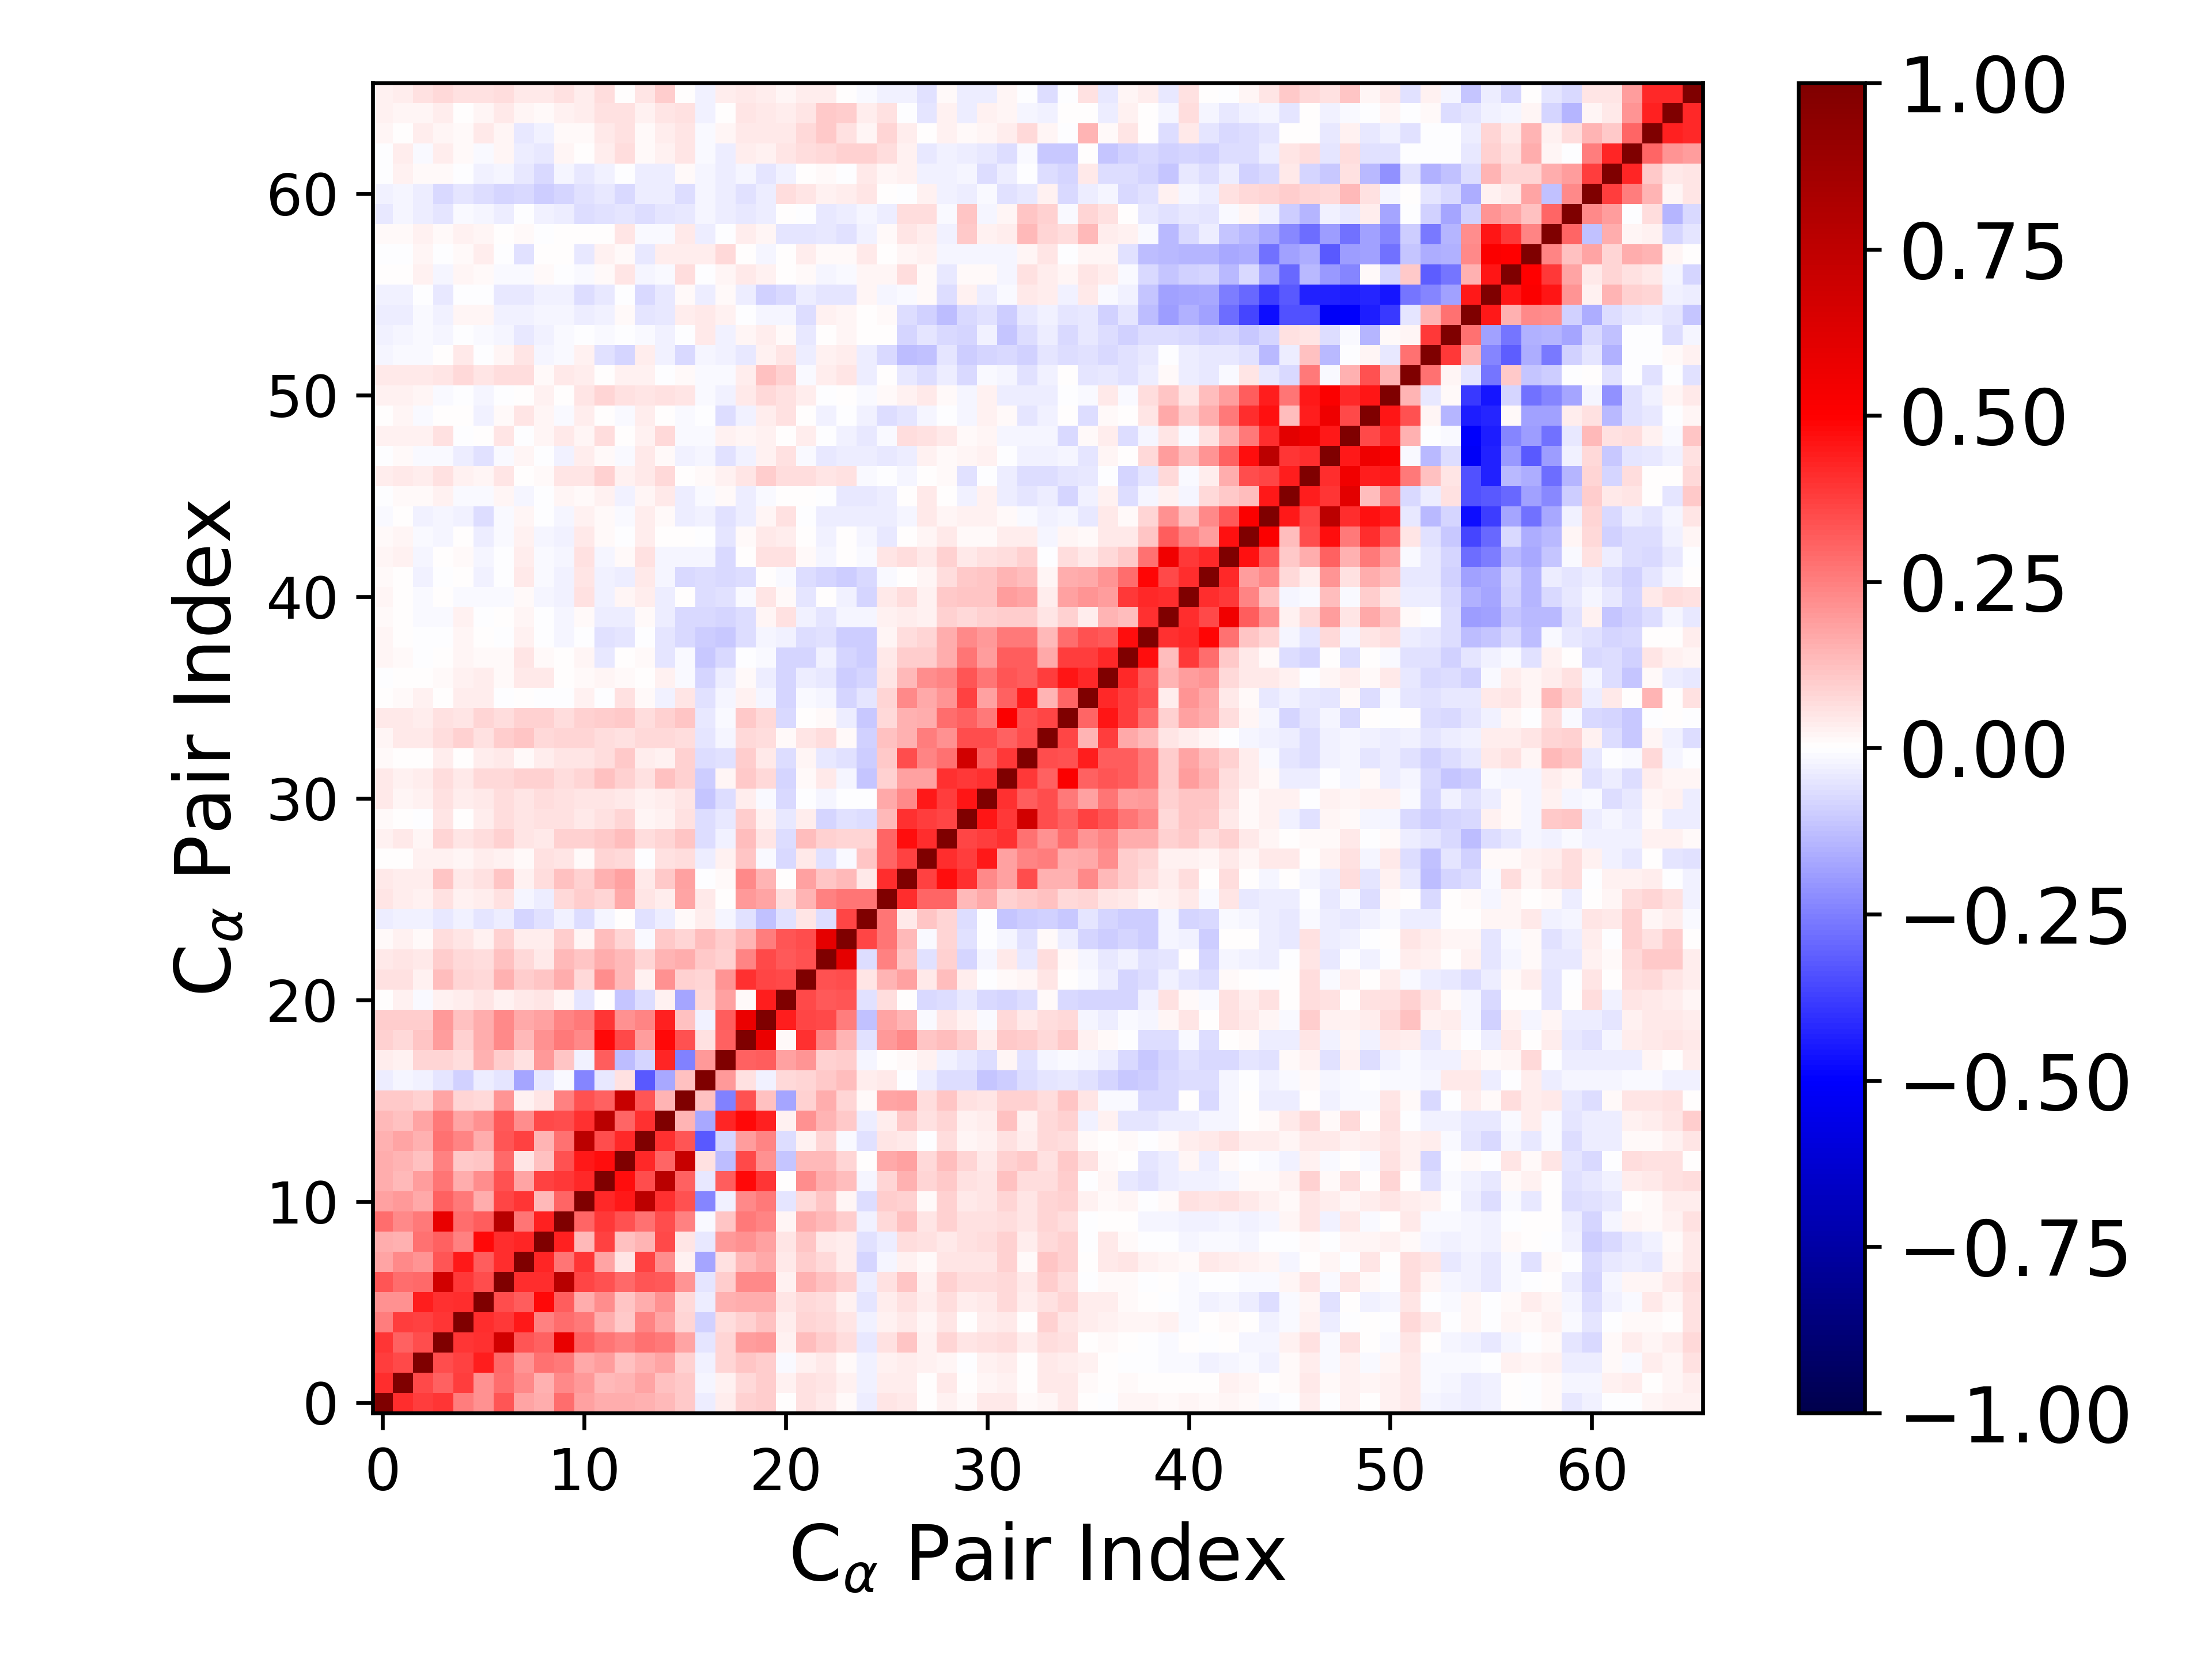

The data file committed next to this chart (first rows):
1.000000000000000000e+00, 4.078371667225266783e-01, 3.797262004687774195e-01, 3.946568652001201660e-01, 2.549170541046782423e-01, 2.145730099640470456e-01, 3.322016420200320508e-01, 1.718950228155875781e-01, 1.584542537279866325e-01, 2.822045301192748212e-01, 1.803718452643316983e-01, 1.630953773828009712e-01, 1.609368960670607696e-01, 1.545894150832783365e-01, 1.379623494172387554e-01, 1.088988079632038086e-01, -3.152200163566493823e-02, 3.484372491690990864e-02, 8.995843690767024725e-02, 9.777916041802110769e-02, 4.170112716422195130e-03, 5.699567673890130332e-02, 4.425924537344576304e-02, 1.160853437220493896e-02
4.078371667225266783e-01, 1.000000000000000000e+00, 3.525491861132807880e-01, 3.083046919404516251e-01, 3.776880523860314254e-01, 2.142126174875894629e-01, 2.865468937203365374e-01, 2.321149274482952607e-01, 1.494826323266143508e-01, 2.312527227595805590e-01, 2.003609568313604039e-01, 1.390640717624111455e-01, 1.447463982514018421e-01, 1.765438258993997089e-01, 1.217124358518432009e-01, 1.018683634331096904e-01, -1.580751649310885645e-02, 2.964033246666600285e-02, 7.440203310247986423e-02, 9.387859103231165070e-02, 2.682438330774921872e-02, 5.958996889377637940e-02, 5.413256030920615691e-02, 2.829697934196484868e-02
3.797262004687774195e-01, 3.525491861132807880e-01, 1.000000000000000000e+00, 3.442994176952425822e-01, 3.748770617920227921e-01, 4.405889495589973004e-01, 2.964255649428816919e-01, 2.078870337744604668e-01, 2.740624497373004842e-01, 2.654003819777842610e-01, 1.689537248179671380e-01, 1.880102622756879560e-01, 1.211323328589063164e-01, 1.556393993255625330e-01, 1.745678529130689771e-01, 8.931163128521373007e-02, -3.079467233568751461e-02, 8.406207909234021669e-02, 1.093848962621883220e-01, 9.378549401910861449e-02, -1.519674186875361911e-02, 3.049434203074973329e-02, 4.550919364939661621e-02, 1.375380640955379923e-02
3.946568652001201660e-01, 3.083046919404516251e-01, 3.442994176952425822e-01, 1.000000000000000000e+00, 3.923290665902224861e-01, 4.038886540742088194e-01, 6.720934912252105597e-01, 3.318826178827009032e-01, 3.084568957554319479e-01, 5.813118054712786975e-01, 3.098495787069590612e-01, 2.734212870862937628e-01, 2.431872965043234414e-01, 2.805537312595882682e-01, 2.622056467717132078e-01, 1.739256857806746048e-01, -5.291262629816192303e-02, 8.375180357261118036e-02, 1.927172486124593132e-01, 2.010090999802017220e-01, 2.347597461967787860e-02, 1.285531359408702556e-01, 9.852956618217134643e-02, 6.492694402071114146e-02
2.549170541046782423e-01, 3.776880523860314254e-01, 3.748770617920227921e-01, 3.923290665902224861e-01, 1.000000000000000000e+00, 4.091665460813388999e-01, 3.861441208812773640e-01, 4.507124935208295935e-01, 2.484779567519879995e-01, 2.861430530704686670e-01, 2.633068859092024816e-01, 1.624337285554262877e-01, 1.069604692897126313e-01, 2.377535225506037242e-01, 1.796117884063975489e-01, 8.162836907338259784e-02, -8.838792140405801745e-02, 6.313026111221513303e-02, 9.041152345138118995e-02, 1.235869615574965025e-01, 3.635192173560472528e-02, 7.832626302833446685e-02, 7.456704749526928133e-02, 4.865168370054962638e-02
2.145730099640470456e-01, 2.142126174875894629e-01, 4.405889495589973004e-01, 4.038886540742088194e-01, 4.091665460813388999e-01, 1.000000000000000000e+00, 3.453082093966968191e-01, 3.197886962138432598e-01, 4.776549847341994837e-01, 3.183256206325824067e-01, 1.615596517596538662e-01, 2.203045235195918716e-01, 1.161407970554023256e-01, 1.586137003105761722e-01, 2.148887412212421577e-01, 7.455834588656778950e-02, -3.654047834967068947e-02, 1.507770850458112766e-01, 1.621766899171785126e-01, 1.568756600758633157e-01, 5.125219087589755890e-02, 7.576289425827326118e-02, 6.765997621657461603e-02, 2.721634029177732311e-02
3.322016420200320508e-01, 2.865468937203365374e-01, 2.964255649428816919e-01, 6.720934912252105597e-01, 3.861441208812773640e-01, 3.453082093966968191e-01, 1.000000000000000000e+00, 4.066373474573842794e-01, 4.105816009189000582e-01, 7.743922957091001757e-01, 3.649854715468449085e-01, 3.423496581127709049e-01, 2.932114927224956924e-01, 3.310988432668307557e-01, 3.268826510088727044e-01, 2.100542503414133400e-01, -5.434308505219620500e-02, 9.749540136216035269e-02, 2.290592146643963545e-01, 2.312304009162341190e-01, 2.385495027703959242e-02, 1.524067383321243419e-01, 1.222696351514153262e-01, 8.668646891523051901e-02
1.718950228155875781e-01, 2.321149274482952607e-01, 2.078870337744604668e-01, 3.318826178827009032e-01, 4.507124935208295935e-01, 3.197886962138432598e-01, 4.066373474573842794e-01, 1.000000000000000000e+00, 4.268528961727884874e-01, 2.673334540550976191e-01, 3.947099869930057459e-01, 1.767373288663010300e-01, 5.458405651972417227e-02, 3.741992067494133711e-01, 2.251154515096586983e-01, 2.759386071620427427e-02, -1.754664922322421716e-01, 6.178460774442518649e-02, 1.346614730929205639e-01, 1.687516457884976340e-01, 4.006191538329495483e-02, 1.009333869116319227e-01, 7.626963616156244574e-02, 3.488408855049703050e-02
1.584542537279866325e-01, 1.494826323266143508e-01, 2.740624497373004842e-01, 3.084568957554319479e-01, 2.484779567519879995e-01, 4.776549847341994837e-01, 4.105816009189000582e-01, 4.268528961727884874e-01, 1.000000000000000000e+00, 4.366391683569350590e-01, 1.402904787073175619e-01, 3.696145362891439801e-01, 1.212729510355449319e-01, 1.435219380351454022e-01, 3.531360750154300954e-01, 5.071919665529024679e-02, -4.426337112675079316e-02, 1.963555898379863718e-01, 2.173851029492170905e-01, 1.858982848957185796e-01, 5.045794027975403218e-02, 1.138318614047210686e-01, 4.057056420496590182e-02, 3.364678000013700959e-02
2.822045301192748212e-01, 2.312527227595805590e-01, 2.654003819777842610e-01, 5.813118054712786975e-01, 2.861430530704686670e-01, 3.183256206325824067e-01, 7.743922957091001757e-01, 2.673334540550976191e-01, 4.366391683569350590e-01, 1.000000000000000000e+00, 3.020580187499883884e-01, 3.904290983097144507e-01, 3.433324224737379082e-01, 2.762872107688871259e-01, 3.467027420877309973e-01, 2.450771198870109469e-01, -1.334377373053169738e-02, 1.145416366242916623e-01, 2.616833259904692288e-01, 2.407087730786221513e-01, 1.894123514426947555e-02, 1.609306910245885125e-01, 1.369624088236285342e-01, 9.637380876213481884e-02
1.803718452643316983e-01, 2.003609568313604039e-01, 1.689537248179671380e-01, 3.098495787069590612e-01, 2.633068859092024816e-01, 1.615596517596538662e-01, 3.649854715468449085e-01, 3.947099869930057459e-01, 1.402904787073175619e-01, 3.020580187499883884e-01, 1.000000000000000000e+00, 4.188194478362048390e-01, 4.503445396457087524e-01, 7.593836724460578669e-01, 3.999358538462558510e-01, 3.404639744936360790e-01, -2.381245926958325820e-01, -2.584650676374146069e-02, 2.272654686755097575e-01, 2.611989826357779543e-01, -5.143990175601505233e-02, 7.262217022797352872e-02, 1.127385977580485227e-01, 1.780726982089477634e-02
1.630953773828009712e-01, 1.390640717624111455e-01, 1.880102622756879560e-01, 2.734212870862937628e-01, 1.624337285554262877e-01, 2.203045235195918716e-01, 3.423496581127709049e-01, 1.767373288663010300e-01, 3.696145362891439801e-01, 3.904290983097144507e-01, 4.188194478362048390e-01, 1.000000000000000000e+00, 4.698640382612036537e-01, 3.451977641272143682e-01, 7.666364212378835585e-01, 3.057086974751742070e-01, -4.216439507406750248e-02, 3.203122353275808520e-01, 4.770030393818570080e-01, 3.965364150926621312e-01, 3.667316420995051212e-03, 2.235566730783747624e-01, 1.593564132597484473e-01, 1.278652921655377139e-01
1.609368960670607696e-01, 1.447463982514018421e-01, 1.211323328589063164e-01, 2.431872965043234414e-01, 1.069604692897126313e-01, 1.161407970554023256e-01, 2.932114927224956924e-01, 5.458405651972417227e-02, 1.212729510355449319e-01, 3.433324224737379082e-01, 4.503445396457087524e-01, 4.698640382612036537e-01, 1.000000000000000000e+00, 4.206387956951008755e-01, 2.988869431324816528e-01, 7.116660707903005312e-01, 5.789763013695894966e-02, -1.257094140978383678e-01, 3.578103937264507373e-01, 2.155493011832151640e-01, -1.097516350023095277e-01, 1.377873482283333006e-01, 1.370297700966033316e-01, 7.981569143114186637e-02
1.545894150832783365e-01, 1.765438258993997089e-01, 1.556393993255625330e-01, 2.805537312595882682e-01, 2.377535225506037242e-01, 1.586137003105761722e-01, 3.310988432668307557e-01, 3.741992067494133711e-01, 1.435219380351454022e-01, 2.762872107688871259e-01, 7.593836724460578669e-01, 3.451977641272143682e-01, 4.206387956951008755e-01, 1.000000000000000000e+00, 4.003917997847341592e-01, 3.327916560401759094e-01, -3.220042218485080210e-01, -7.915256697825073795e-02, 1.897972480600340350e-01, 2.382859851798089512e-01, -6.402998646180511899e-02, 2.980889239706269525e-02, 8.297541087619396405e-02, -1.136474578159583741e-02
1.379623494172387554e-01, 1.217124358518432009e-01, 1.745678529130689771e-01, 2.622056467717132078e-01, 1.796117884063975489e-01, 2.148887412212421577e-01, 3.268826510088727044e-01, 2.251154515096586983e-01, 3.531360750154300954e-01, 3.467027420877309973e-01, 3.999358538462558510e-01, 7.666364212378835585e-01, 2.988869431324816528e-01, 4.003917997847341592e-01, 1.000000000000000000e+00, 1.460808699278601519e-01, -1.653788529414932096e-01, 4.274036167742519265e-01, 4.766675366394025892e-01, 4.330955392871962406e-01, 2.756734909639497674e-02, 2.143175645966772791e-01, 1.418388235792860108e-01, 1.038425904986556014e-01
1.088988079632038086e-01, 1.018683634331096904e-01, 8.931163128521373007e-02, 1.739256857806746048e-01, 8.162836907338259784e-02, 7.455834588656778950e-02, 2.100542503414133400e-01, 2.759386071620427427e-02, 5.071919665529024679e-02, 2.450771198870109469e-01, 3.404639744936360790e-01, 3.057086974751742070e-01, 7.116660707903005312e-01, 3.327916560401759094e-01, 1.460808699278601519e-01, 1.000000000000000000e+00, 1.235147204624563733e-01, -2.448000353772715465e-01, 3.394651861256939851e-01, 1.246915000697734477e-01, -1.758343817091901906e-01, 9.037864507008837311e-02, 1.602799459009518757e-01, 8.387283668465213282e-02
-3.152200163566493823e-02, -1.580751649310885645e-02, -3.079467233568751461e-02, -5.291262629816192303e-02, -8.838792140405801745e-02, -3.654047834967068947e-02, -5.434308505219620500e-02, -1.754664922322421716e-01, -4.426337112675079316e-02, -1.334377373053169738e-02, -2.381245926958325820e-01, -4.216439507406750248e-02, 5.789763013695894966e-02, -3.220042218485080210e-01, -1.653788529414932096e-01, 1.235147204624563733e-01, 1.000000000000000000e+00, 2.008925774066862568e-01, 6.097139337441265239e-02, -2.387286821711502235e-02, 7.504482846192930823e-02, 7.869745284603085755e-02, 1.054565639306178498e-01, 1.278532448914588837e-01
3.484372491690990864e-02, 2.964033246666600285e-02, 8.406207909234021669e-02, 8.375180357261118036e-02, 6.313026111221513303e-02, 1.507770850458112766e-01, 9.749540136216035269e-02, 6.178460774442518649e-02, 1.963555898379863718e-01, 1.145416366242916623e-01, -2.584650676374146069e-02, 3.203122353275808520e-01, -1.257094140978383678e-01, -7.915256697825073795e-02, 4.274036167742519265e-01, -2.448000353772715465e-01, 2.008925774066862568e-01, 1.000000000000000000e+00, 3.048220086338741530e-01, 3.181385760818286057e-01, 1.804461906479645217e-01, 2.065644516305505107e-01, 9.263374789467451742e-02, 9.578846870005698622e-02
8.995843690767024725e-02, 7.440203310247986423e-02, 1.093848962621883220e-01, 1.927172486124593132e-01, 9.041152345138118995e-02, 1.621766899171785126e-01, 2.290592146643963545e-01, 1.346614730929205639e-01, 2.173851029492170905e-01, 2.616833259904692288e-01, 2.272654686755097575e-01, 4.770030393818570080e-01, 3.578103937264507373e-01, 1.897972480600340350e-01, 4.766675366394025892e-01, 3.394651861256939851e-01, 6.097139337441265239e-02, 3.048220086338741530e-01, 1.000000000000000000e+00, 5.749316755846025639e-01, 1.246639505826591630e-02, 4.010679352550260424e-01, 2.379348785478465900e-01, 1.451642163984422640e-01
9.777916041802110769e-02, 9.387859103231165070e-02, 9.378549401910861449e-02, 2.010090999802017220e-01, 1.235869615574965025e-01, 1.568756600758633157e-01, 2.312304009162341190e-01, 1.687516457884976340e-01, 1.858982848957185796e-01, 2.407087730786221513e-01, 2.611989826357779543e-01, 3.965364150926621312e-01, 2.155493011832151640e-01, 2.382859851798089512e-01, 4.330955392871962406e-01, 1.246915000697734477e-01, -2.387286821711502235e-02, 3.181385760818286057e-01, 5.749316755846025639e-01, 1.000000000000000000e+00, 4.434638336746433152e-01, 3.621891758435358821e-01, 3.522185694391156141e-01, 2.510456023518377600e-01
4.170112716422195130e-03, 2.682438330774921872e-02, -1.519674186875361911e-02, 2.347597461967787860e-02, 3.635192173560472528e-02, 5.125219087589755890e-02, 2.385495027703959242e-02, 4.006191538329495483e-02, 5.045794027975403218e-02, 1.894123514426947555e-02, -5.143990175601505233e-02, 3.667316420995051212e-03, -1.097516350023095277e-01, -6.402998646180511899e-02, 2.756734909639497674e-02, -1.758343817091901906e-01, 7.504482846192930823e-02, 1.804461906479645217e-01, 1.246639505826591630e-02, 4.434638336746433152e-01, 1.000000000000000000e+00, 3.540453381840119595e-01, 3.208714463853895027e-01, 3.341284998244987148e-01
5.699567673890130332e-02, 5.958996889377637940e-02, 3.049434203074973329e-02, 1.285531359408702556e-01, 7.832626302833446685e-02, 7.576289425827326118e-02, 1.524067383321243419e-01, 1.009333869116319227e-01, 1.138318614047210686e-01, 1.609306910245885125e-01, 7.262217022797352872e-02, 2.235566730783747624e-01, 1.377873482283333006e-01, 2.980889239706269525e-02, 2.143175645966772791e-01, 9.037864507008837311e-02, 7.869745284603085755e-02, 2.065644516305505107e-01, 4.010679352550260424e-01, 3.621891758435358821e-01, 3.540453381840119595e-01, 1.000000000000000000e+00, 3.394398382690261284e-01, 3.465277761441210025e-01
4.425924537344576304e-02, 5.413256030920615691e-02, 4.550919364939661621e-02, 9.852956618217134643e-02, 7.456704749526928133e-02, 6.765997621657461603e-02, 1.222696351514153262e-01, 7.626963616156244574e-02, 4.057056420496590182e-02, 1.369624088236285342e-01, 1.127385977580485227e-01, 1.593564132597484473e-01, 1.370297700966033316e-01, 8.297541087619396405e-02, 1.418388235792860108e-01, 1.602799459009518757e-01, 1.054565639306178498e-01, 9.263374789467451742e-02, 2.379348785478465900e-01, 3.522185694391156141e-01, 3.208714463853895027e-01, 3.394398382690261284e-01, 1.000000000000000000e+00, 5.975887485703188506e-01
1.160853437220493896e-02, 2.829697934196484868e-02, 1.375380640955379923e-02, 6.492694402071114146e-02, 4.865168370054962638e-02, 2.721634029177732311e-02, 8.668646891523051901e-02, 3.488408855049703050e-02, 3.364678000013700959e-02, 9.637380876213481884e-02, 1.780726982089477634e-02, 1.278652921655377139e-01, 7.981569143114186637e-02, -1.136474578159583741e-02, 1.038425904986556014e-01, 8.387283668465213282e-02, 1.278532448914588837e-01, 9.578846870005698622e-02, 1.451642163984422640e-01, 2.510456023518377600e-01, 3.341284998244987148e-01, 3.465277761441210025e-01, 5.975887485703188506e-01, 1.000000000000000000e+00
-3.605234778235161253e-02, -2.644392048653906868e-02, -2.716595215936743260e-02, -4.417032376653473591e-02, -2.521026273738613890e-02, -4.873140421359400953e-02, -3.282077262251242855e-02, -8.068662290945036175e-02, -6.182758635986217860e-02, -2.643329962962879393e-02, -6.306070111315362214e-02, -1.990037432590822594e-02, 5.748242190954758711e-03, -5.803290472779762399e-02, -3.666222023271237945e-02, 1.498914741633347245e-02, 3.821298112188591112e-02, -2.012109847597131490e-02, -5.813513493270052596e-02, -1.236257048637001282e-01, -5.907503334380465043e-02, 4.919834860780862573e-02, -6.429598931875932233e-02, 3.662761656148636469e-01
4.747804444822121411e-02, 3.894779596625333462e-02, 2.537923924073527335e-02, 6.233941404656938301e-02, 2.515055855993792930e-02, 3.236515781675248365e-02, 6.059419990378980131e-02, -2.241670231541861152e-02, -3.425323184879096317e-02, 7.528776880930147797e-02, 9.481964060357010726e-02, 7.897617739861967356e-02, 1.696160262144572051e-01, 5.282070918595171971e-02, 3.427564367399757450e-02, 1.785660645670398838e-01, 4.471549683284303800e-02, 6.279932984082416689e-04, 1.972676008016291671e-01, 1.763371963416477395e-01, 6.493881085047377433e-02, 1.416066452879130300e-01, 2.444420094899708018e-01, 2.705135607859726621e-01
4.574589733286424376e-02, 3.654126303492959832e-02, 3.285966761039084416e-02, 1.110298994219527935e-01, 3.934529916863967192e-02, 5.650472499901331574e-02, 1.131005158210908329e-01, 2.865126998595752747e-02, 6.675323693303727990e-02, 1.231235864721027667e-01, 8.939781788606068758e-02, 1.558114863032134811e-01, 1.867238820208670935e-01, 4.127605232300469995e-02, 1.041775478769584734e-01, 1.834035809214686341e-01, -2.476681881093229735e-03, 9.935005567430744977e-03, 2.301950395711699626e-01, 1.467286679454165021e-01, 1.772332216124906110e-03, 1.866188987860802895e-01, 1.161869944315405551e-01, 1.373050462879741584e-01
4.642936557159207944e-03, 4.637562290835774322e-03, 2.586583595668856539e-02, 2.647130547335282275e-02, 1.732637968682903401e-02, 3.309551671777519188e-02, 3.043299465649788524e-02, 8.204408412324870267e-03, 6.040495943770333304e-02, 4.753588918441596645e-02, 1.274175895872024442e-02, 7.961775405397768235e-02, 7.438271383205072307e-02, -5.010513992011274200e-04, 6.113383102633623833e-02, 6.768991902195578558e-02, -3.670018844288793630e-02, 2.883624832801614038e-02, 1.171324435933447650e-01, -1.314416640028867773e-02, -7.727803510060669845e-02, 4.219960546740345042e-02, -5.854753875390192319e-02, -1.151653098969605132e-02
2.959945384226315285e-02, 3.989512926743428445e-02, 1.875486539337004044e-02, 8.394646409972039702e-02, 4.797155033531224494e-02, 6.542376295436606870e-02, 9.165134793644105771e-02, 5.040096793880996517e-02, 4.048437963094456138e-02, 8.626076533854955264e-02, 9.078170156947421021e-02, 1.049354970432979095e-01, 1.283770814872079447e-01, 6.744611789457416462e-02, 8.062823923773947132e-02, 1.158507208189088200e-01, -6.650017543039189738e-02, -2.368667777475613398e-02, 1.277529784877283747e-01, 5.065330802329059967e-02, -6.289151584975030684e-02, 1.297795797895174019e-01, 9.048135139243825009e-02, 8.555561566263891748e-02
8.601210912678779533e-03, 1.859989532535253134e-03, -3.149995823831928509e-03, 4.778976760147370800e-02, 7.601152533712062301e-03, 3.395043217494304877e-02, 6.455424869351920891e-02, 4.729360027766645047e-02, 5.831493021920447495e-02, 6.135936747323858520e-02, 4.223396015646184443e-02, 5.926022604080662809e-02, 8.347778832159118145e-02, 1.568043786632153380e-02, 2.616039076684265746e-02, 6.017949117586352675e-02, -6.756407379244740163e-02, -4.493583466704735574e-02, 9.385854673822745242e-02, 2.616018761059855577e-02, -4.051849119970769159e-02, 3.632503073775048691e-02, -7.874962122775597262e-02, -5.564763252448269581e-02
3.926515003128626391e-02, 1.785594466046673545e-02, 2.883975075625030277e-02, 5.969726980158013979e-02, 3.350776633167670132e-02, 4.404237909095944092e-02, 6.622995284347338307e-02, 5.429114261245029244e-02, 6.511454923404101647e-02, 6.074746079563934226e-02, 5.327970446586611369e-02, 5.371154348362936620e-02, 4.506421492254302635e-02, 2.943771156454503060e-02, 3.624803964603268841e-02, 5.037495649534123876e-02, -1.113326718608380062e-01, -6.404432643634028199e-02, 3.698499947413690786e-02, -1.028118646086616586e-02, -7.487470205336131668e-02, -9.619075871999197014e-05, -1.844282124977514661e-02, -7.199387343727739648e-03
4.084030108650631846e-02, 2.643293429881165765e-02, 3.599493134952135714e-02, 6.542812524667165897e-02, 4.198702829385742019e-02, 7.117857287325740634e-02, 7.290041411301993735e-02, 9.067187150375528859e-02, 9.017175718090490733e-02, 6.752561807519424919e-02, 8.091484522695228943e-02, 1.239612019938497733e-01, 9.023508510602307187e-02, 6.229343854244787787e-02, 1.235171752912533755e-01, 9.095254051818421615e-02, -9.505573619092565207e-02, 1.796968669216763778e-02, 1.049598282184416032e-01, 7.227086040228175579e-02, -8.111767638249665902e-02, 1.113170657759442010e-02, 4.646016787383402263e-02, -1.974971638317903067e-02
1.340374159078547810e-02, 5.502020169697758277e-03, 1.122637301285753404e-03, 3.641029086043321567e-02, 6.348950402648996516e-03, 3.784433978470895521e-02, 4.471111108867754924e-02, 1.292354733900569208e-02, 3.870488449549440435e-02, 5.207915535765593462e-02, 5.086206567601640749e-02, 6.434529781001613324e-02, 1.065586838033175388e-01, 3.135020430581995921e-02, 2.961742822754694082e-02, 9.173518851608863933e-02, -6.660703434549565538e-02, -6.209593355998506425e-02, 9.653075677545425171e-02, 3.943800145472631941e-02, -6.583452960040583890e-02, 1.588094504940062643e-02, -4.248625404472324701e-02, -6.180493640507989106e-02
2.056853674514877092e-02, 4.156941864273139969e-02, 4.380914253678078185e-02, 6.901247491295106617e-02, 8.688939337014245368e-02, 6.053460951186580286e-02, 9.784779997664444506e-02, 1.150394380354536894e-01, 7.566914571608167328e-02, 8.587634984020643680e-02, 7.966696217560569060e-02, 6.413213224032851545e-02, 5.519382593145491511e-02, 7.692741972168144760e-02, 7.078493206813782357e-02, 6.354831055506372783e-02, -4.912695869154389688e-02, -1.826192500869176782e-02, 7.392649546019361417e-02, 6.612614374056349775e-02, 1.226560854771465564e-02, 5.205004954753698204e-02, 6.553802040550874008e-02, 1.097148205676693952e-02
4.328291123428883169e-02, 4.164832800011888936e-02, 3.131384061726517204e-02, 5.798451629651848321e-02, 5.365273496026334160e-02, 7.867073236142166359e-02, 6.677171640664944507e-02, 9.350080419430090162e-02, 9.149319311213165162e-02, 6.559388794658983779e-02, 8.595194648803844428e-02, 1.003601465635475115e-01, 1.071032596819869731e-01, 6.749061943094382399e-02, 9.112870952733216623e-02, 1.129226102277803567e-01, -4.679681515147176424e-02, -1.115766900917965730e-02, 1.090719022020149032e-01, 7.049843669771425902e-02, -7.745590537994108404e-02, 1.980529449821817785e-03, 8.946549944977000984e-03, -3.285892903327639059e-02
1.905001019340519771e-03, 1.009467976812410128e-02, 2.392352453374268009e-02, 6.606945924191974170e-03, 3.810741814499419428e-02, 3.755951449408248544e-02, -2.734040834667478444e-03, 3.635392389081421472e-03, -1.401860023402512348e-03, -4.822027131066380402e-03, 3.087221722065380466e-02, -7.328315615113037071e-03, 5.805462097264273841e-02, 1.061596546827362625e-02, -2.678616155729399151e-02, 5.350549327697185636e-02, -6.166256747815295619e-02, -2.051669368297770121e-02, 2.793514175201117569e-02, -1.744110401659541149e-02, -8.136963148303083537e-02, -9.558942205815657012e-03, -1.626326131409705847e-02, -8.219668296711896138e-02
-2.674571672625320612e-03, 3.708510037584615473e-03, 8.673383530128162943e-04, 1.190877460682292568e-02, 2.830766572670611117e-02, 3.874938142065251917e-02, 1.300333996232181343e-02, 3.991567783973633959e-02, 4.022204104524008256e-02, 4.278920881781648859e-03, 1.554102980520308264e-02, 1.788592622230730442e-02, 1.221396787508811747e-02, 5.450527442623946325e-03, 2.532098079495103196e-02, -1.019287844187874090e-02, -8.069422364744061049e-02, -3.568415540653011031e-02, 8.768524152053066081e-03, -3.460466181205917174e-02, -8.572976145360906852e-02, -3.535385362285162897e-02, -4.571131358316060656e-02, -9.488421411419174778e-02
2.319960296474153985e-02, 1.066696900562193531e-02, -5.211511764194980134e-03, 2.904267500459526124e-03, 1.573291693002434183e-02, 1.202140282674185427e-02, 1.289236488150483084e-02, 5.074657940871987044e-02, 1.309763609715764582e-02, 2.909742653515271730e-03, 1.915075822733655619e-02, -4.288797178720916287e-02, 5.509406780061810180e-04, 1.134991117982287780e-02, -4.966256577469101846e-02, -9.934817971400337205e-03, -1.039183792373408327e-01, -7.713785901508339593e-02, -4.124452534756461140e-03, -1.454946842971311868e-02, -8.084152219701648545e-02, -7.862979119173103826e-02, -2.608460426286988640e-02, -8.227834828570174119e-02
1.703335310264942129e-02, 6.998488269298718499e-03, -3.173235895288411927e-03, -6.520109506465602590e-03, 1.654212141670071898e-02, 2.900109430485285113e-03, -2.794784736542896145e-04, 2.950481331543223368e-02, -6.209995999255779955e-03, -2.082459248310089550e-02, -3.106897037148104428e-03, -5.557276365052020439e-02, -5.371588023796793065e-02, -5.357819681414174862e-03, -4.818005080786695593e-02, -7.616241487151634293e-02, -1.014646125630905837e-01, -1.045708556632278241e-01, -6.843455255364022660e-02, -1.781573088048989464e-02, -2.966217523850692150e-02, -6.789041405231102666e-02, -5.984641670035278221e-02, -9.621984878602239666e-02
1.111123625759870975e-02, 6.337084289324497292e-03, -8.857799586635146244e-03, -1.000740417639509397e-02, 2.824257604952371686e-02, -7.637089672625117613e-03, 3.702659052656303434e-03, 1.644869819141138445e-02, -3.911085109186086296e-03, -1.737436257045983645e-02, 1.045335733374063922e-02, -3.626206995768713887e-02, -3.444548654164734242e-02, 8.270199404825460260e-03, -3.225943476128803611e-02, -7.055133290228228493e-02, -7.601132459745520153e-02, -8.155178119312132823e-02, -6.475039006467625535e-02, 1.653229561448567655e-02, 5.892180555033783851e-02, -2.651672974524422674e-02, -5.338465190663354426e-02, -1.962986704972718641e-02
2.021848176139243863e-02, 2.071328473761637010e-03, -1.381032683415482111e-02, 3.627992473755280254e-03, -9.210234862959099447e-03, -1.307520554038077952e-02, -9.814384754907722053e-03, 8.330464398241027926e-03, -2.158493638850333962e-02, -2.897482299594047322e-02, 5.599680462887822452e-02, -2.809662683870933070e-02, 1.626932023109199654e-02, 3.830919823279483466e-02, -3.198789156449534377e-02, 2.516041605698968956e-03, -6.851234276370785081e-02, -6.221972237369652325e-02, -9.653040841891896359e-03, 5.168266158163761781e-02, 1.520695079215733138e-02, -5.447316013060924528e-02, 3.709980026954573865e-03, -2.984930055005844546e-02
1.496079798054291733e-02, 4.178632779864700428e-03, -2.910843304435406856e-02, -5.093504840333090873e-04, 3.024254629607035436e-03, -2.472242618235262826e-02, -9.228384207362035161e-04, 4.076432805364995499e-02, -1.076697505388543412e-02, -2.802866470018333320e-02, 5.200939838023765222e-02, -3.034325996983465792e-02, -3.685212842138760325e-02, 4.650801726911456269e-02, -2.188466831738939897e-02, -7.765324488627840804e-02, -6.408668922634083720e-02, -7.097381567345287245e-02, -6.697692894131626606e-02, 1.014564096759449545e-03, -1.082156281098981855e-02, -6.694386934394361277e-02, -8.500081845927576207e-02, -9.491049937509514478e-02
1.854234927563693999e-02, 2.427665890385684658e-02, -1.952249423929095992e-02, 6.640111849095020396e-04, 1.540057673772272755e-02, -2.096855707220700304e-02, -1.615579995379258689e-04, 3.627630364361599663e-02, -1.481725035104178127e-02, -1.759596906722868045e-02, 5.863725274817851996e-02, -1.878680344015499354e-02, 1.122037236216947079e-02, 5.622300448131103967e-02, -1.877149435166436744e-02, -1.586602006830079362e-02, -2.205598888551540959e-02, -7.416050825940843916e-02, 5.191772043537071397e-03, 6.119186060288264728e-02, 5.564233457791954024e-02, 8.441713991728945488e-03, -2.173340329207791577e-02, 4.377416709618928148e-03
9.027467121156410382e-03, 1.901451025542667123e-02, -9.600108299056700836e-03, -1.888303836958118986e-02, 3.676966355688969859e-03, -3.809835866563128504e-02, -1.384892364574247248e-02, 2.792863451151431087e-02, -2.083003925213817650e-02, -2.858695997882020057e-02, 4.497504881443913777e-02, 1.416324297293435758e-02, -1.786868712470671161e-04, 3.729745651519050104e-02, 1.731991951147000353e-03, 1.227648544681133116e-03, -6.137925368581798567e-03, -5.122889491572019116e-02, 9.458560558208480712e-03, 4.138492229544811496e-02, 3.792092195458234005e-02, 5.219325804634165206e-03, -2.395787707966702887e-02, 3.322531075261689771e-03
-1.015788876614159494e-02, 5.689194999800441070e-03, -2.694420678441457329e-02, -1.615955908018110523e-02, -2.505710290824257960e-02, -6.412572569444317805e-02, -1.349025832961872964e-02, 1.899790316643373139e-02, -3.579247252724946683e-03, -2.229262754980482902e-02, 2.981751227195970563e-02, 1.426408120531416808e-02, -1.371116438380989323e-02, 3.192484185338432395e-02, 1.243687122542207375e-02, -3.747228606223847874e-02, -3.046414537953216414e-02, -5.875036552215012059e-02, -3.162022948669193645e-02, 1.689615281093175339e-02, 5.660612558431985658e-02, -4.174816405906216221e-03, -3.322802459488848753e-02, -3.285270246477502154e-02
-2.176855133754082138e-03, 9.996596540449900065e-03, 1.067874707630273208e-02, 3.012566846989865252e-02, -1.363966829082222283e-02, -1.223940281016121755e-02, 2.264604816160099843e-02, -1.625599661089874651e-02, -3.139314149883457028e-03, 2.035449820981478572e-02, 7.961111629599120984e-03, 2.688947531825883544e-02, -2.931988850307829658e-02, 2.167579459886132681e-02, 4.132321190782632658e-02, -3.658140269846828913e-02, -1.424742219995442719e-02, 1.142169229475443158e-02, -3.502782855661670802e-02, -8.561288825110978037e-03, 5.000338609559639748e-03, 3.917248624120464422e-03, -5.317851928354789268e-04, -4.130680218312534485e-02
3.723502054725340293e-02, 3.995265954775312212e-02, 3.154874012368940467e-02, 5.821493945107571871e-02, 2.865081746653069805e-02, 2.313523194872076777e-02, 5.339146079241745974e-02, 5.771777236960759679e-03, 1.547437334496280618e-02, 4.925917990961941467e-02, 5.270582276144693962e-02, 8.810877713908472908e-02, 2.367971881531608438e-02, 4.158718525093026835e-02, 7.752210517605663542e-02, 1.776169460121805425e-03, 1.345561996032898847e-02, 2.752965114035080263e-02, 5.301102584852401822e-02, 9.979424605998338249e-02, 6.871077608978541640e-02, 6.736167707413209804e-02, 4.749909994812156339e-02, 5.693483254701336288e-02
-1.673227773598877670e-03, 1.199542766601929648e-02, -1.347662818360878534e-02, -1.475691405312850972e-02, -3.342286360616107677e-02, -6.116772924029593994e-02, -1.489015624630368739e-02, 1.659382400020759790e-02, -1.494107426440370590e-03, -2.537140700920588118e-02, 3.504184360256535485e-02, 1.366796983708697642e-02, -1.329403161481147733e-02, 4.090739198481656985e-02, 1.123533855281069749e-02, -2.838040744002718468e-02, -1.710339597643922155e-02, -6.119075970861564961e-02, -2.479063045439331911e-02, 2.445491822522510503e-02, 5.843619913260341553e-02, -8.483742541652967983e-03, -4.226998718397441401e-02, -3.900922513626554899e-02
2.446850400264569819e-02, 2.656504646752374382e-02, 2.619582016226920662e-02, 5.728242895014801217e-02, -4.793277078600356560e-03, 1.618653285730013930e-03, 4.754686986315944525e-02, -4.240514503694420290e-03, 1.817910715992884438e-02, 4.266454667489674030e-02, 1.802309268699330003e-02, 6.397849343587928839e-02, 2.330556005775096234e-03, 3.087159882697571370e-02, 7.083615375316998364e-02, -1.071525871628503830e-02, -1.190505486605267574e-02, 2.599093444496851715e-02, 1.564519994549193327e-02, 3.028974257606114467e-02, 4.434828124804988426e-03, 3.773987297511141592e-02, -2.830818785253366807e-03, -2.950979674678741796e-02
5.365399302886752868e-03, 1.584046611597565712e-02, -1.117749680232820592e-02, 4.395787177733246481e-03, 5.244020451127709252e-03, -2.344332589922010907e-02, 1.201316141615739984e-02, 4.935287387803130588e-02, 2.312151769222189554e-02, -8.292587951026293008e-03, 3.304137162157164131e-02, 7.197835378918293961e-03, -1.521949417296466524e-02, 3.151605421541096852e-02, 3.014874075451273554e-03, -8.742531932842523279e-03, -6.713381940411285338e-03, -6.628433417709048148e-02, -2.878478391590507876e-02, 3.429720611782473283e-02, 6.083016953122440118e-02, 2.058297124386273581e-03, -3.018681326939527329e-02, -1.183262241214585227e-03
2.674882893260201525e-02, 2.706283126059861460e-02, 2.208842645233365792e-02, -9.342045205735035121e-03, -5.760700185904910064e-03, -1.845309805949671769e-02, -5.202580973707737755e-03, 9.660702595886537123e-04, 2.936712402411651227e-02, 4.139371153836952921e-04, 4.958085022949122039e-02, 8.325986271192285793e-02, 5.920090147993116447e-02, 5.006698796785129940e-02, 6.081263864527330226e-02, 4.735677344089127272e-02, -1.255508353328327158e-02, -2.482674465479838694e-02, 4.586016768298275398e-02, 7.789407627701076808e-02, 6.054535838973420375e-02, 3.532445731517111498e-02, -8.808095810773310845e-04, 1.134687630170983484e-04
4.257753401617525579e-02, 4.418625051262555642e-02, 4.624784705283745828e-02, 5.324669616587900112e-02, 7.162330290038440572e-02, 5.167951824400167371e-02, 6.449699786811001478e-02, 6.417310629887640339e-02, 1.361297615686114446e-02, 4.216481472129852970e-02, 3.674712317148284835e-02, 4.177071130142016170e-03, 2.351752229982273859e-02, 2.733528729019060743e-02, -2.328002159013249205e-03, 1.487268463233226701e-02, -1.143608807697705197e-02, -1.273637640938654093e-02, 3.152994145632526113e-02, 1.221889640054444892e-01, 8.595303390441957903e-02, -9.923280280906630890e-03, 3.818049965958998648e-02, 5.196395796784429588e-02
-2.003009245547661063e-02, -1.208651651868438218e-02, -9.788394424037217406e-03, 6.247024496301692778e-03, 3.947380028227250731e-02, -6.376373782698540812e-03, 1.701411698427142058e-02, 5.464410526810441898e-02, -2.030684330080058386e-02, -1.412596826630000899e-02, 2.948766252212991698e-02, -5.482882328733088700e-02, -8.239800928435117577e-02, 3.375925715742352645e-02, -2.570643888281996109e-02, -7.213083363040856399e-02, -1.994468026315443510e-02, -2.837232902948009020e-02, -3.952639550014815095e-02, 2.887386159898649649e-02, 5.096829774118642742e-02, -3.128220090609896975e-02, 2.711244017736030160e-02, 3.545871863607224367e-02
-2.365381680717246540e-02, -2.139700746956285649e-02, -1.378286674315706666e-02, -1.748656181470701829e-02, -5.202670575383424451e-03, -1.113244260508546198e-02, -1.723118976253577850e-02, -4.295341702093647546e-02, -2.677734694414680636e-02, -1.018267059926602006e-02, -7.558628228692657221e-03, -1.431131021229075338e-02, -1.669692153022890330e-03, -8.420586644438213600e-03, -2.747431544671711384e-02, -2.484146536825265349e-04, 4.219798138106767293e-02, -2.539292844175256719e-02, 1.864863426863174259e-02, 3.591496509791496095e-02, 1.193522214175467624e-02, -3.934504321213914968e-02, 5.415903032171537693e-03, 1.851122351142977726e-02
-3.347176974376834396e-02, -3.613931030588866250e-02, -1.181183234046343823e-02, -3.031884391485712218e-02, 2.138086014361232842e-02, 1.799703926812422708e-02, -2.860468287477260438e-02, -2.570086606619587793e-02, -1.853648253889096653e-02, -1.812601377256158053e-02, -3.435735591168760650e-02, -2.528932511767283120e-02, 1.043544665177431607e-02, -4.946514480139922731e-02, -4.500006900575537205e-02, 3.367587414009226565e-02, 4.199505222435435253e-02, 2.870596945029865038e-02, -6.201383108278191517e-03, -1.695483893673835341e-02, -1.638715305175793974e-02, -6.319078837034643181e-02, 3.041591752191417572e-02, 1.602273524696639154e-02
-2.558653270797476426e-02, -2.551302939948678003e-02, -4.089996907120420702e-03, -4.351356387688998933e-02, -5.986439111024340412e-03, -8.614950507618409021e-04, -4.272970432144126279e-02, -4.060120812336629609e-02, -2.510850291583410082e-02, -2.456612977912888199e-02, -6.741933708560890470e-02, -4.001075670742507834e-02, -6.497337586204196026e-03, -7.184684263408447347e-02, -4.284996840092251263e-02, 1.174320381771727824e-02, -3.340591207086533732e-02, 1.429017257248525047e-02, -3.303543699181685223e-02, -9.186597964562451257e-02, -7.326373149373413551e-02, -3.415999320945376644e-02, -4.942900922953731568e-02, -5.141717396510697702e-02
2.059921426192755714e-03, 7.734556780969805388e-03, 2.356055209604670034e-02, -1.876608589376090042e-02, 1.608646956671655470e-02, 1.224601010232093980e-02, -1.341389299354812416e-02, -1.384692076947545251e-02, 8.045156852988396418e-03, -1.910631947760753650e-03, -1.557090252787498436e-02, 1.015821939607046420e-02, 4.948989203929719805e-02, -2.155008110651291872e-02, -1.118433456589963508e-02, 6.340056369283504634e-02, -6.809954504749546854e-03, 1.598673079327323637e-02, 4.398603666223485642e-02, 2.746086196646822450e-02, 4.770796839727199992e-03, 1.015603998340154461e-02, -1.836744043420427200e-02, -1.147834157856200341e-02
-4.986270443015640777e-03, -1.019888292241337728e-03, 2.147817853713019504e-02, -5.192642839547366440e-03, 1.492718562262396187e-02, 3.241244097009070985e-02, -7.519072190087044104e-03, -5.487290631529756491e-02, 3.818982668639833017e-03, 7.560548721353020120e-03, -4.347318126613721606e-02, 2.790072726825043592e-02, 1.295873126220501576e-02, -4.262665095436767027e-02, 3.274056691412714076e-02, 3.335067379923061653e-02, 3.708214111518633865e-02, 7.388254749630120133e-02, 7.580845091116145129e-03, -2.289636623346077635e-02, 6.551152434880602856e-04, 3.252312757859632253e-02, 1.503713068770617944e-02, 1.546043500006520459e-02
1.147674865207658386e-02, 1.542035725313128242e-02, 2.549770490089941014e-02, 9.558475629906281953e-03, 2.983581828896074428e-02, 1.728201308250030752e-02, 5.926497241807339098e-03, 1.554127770594887319e-02, -2.940948885178952792e-03, 4.350512687805029033e-03, 5.574463227644182138e-03, 5.609831197431398506e-03, 4.895872067821380180e-02, -1.193587103061628622e-02, -9.782380751302357375e-03, 4.504793479558553276e-02, -3.262258907696301974e-02, -1.851016183962618609e-03, 3.811654611688753552e-02, 1.680413558317685879e-02, -4.779119034332431765e-02, -4.992084537645952169e-02, -3.991312318843680262e-02, -6.169600834312553850e-02
-3.933342285442249786e-02, -2.215849113131506190e-02, -3.360210306747119652e-02, -5.171862465961939159e-02, -1.432738662740681672e-02, -2.134425480127865454e-02, -3.740100773068331247e-02, -3.466200615071253922e-03, -2.561701152840945364e-02, -3.238023246772973873e-02, -6.569120522403866513e-02, -5.669787787706035559e-02, -4.868894616581129209e-02, -6.342900385351780967e-02, -4.992532827344337010e-02, -4.028769888317749320e-02, -1.894957659566033972e-02, -3.860512130278141718e-02, -3.994988810785146671e-02, -3.295726962863401027e-02, 4.465264789705845894e-03, -2.045877195590411742e-04, -4.286209979070447484e-02, -3.886897725498094508e-02
-2.908879795220534192e-02, -2.123594798572434397e-02, -3.847930182718274639e-02, -7.381505271596117135e-02, -4.704116907446275614e-02, -6.603916884495104889e-02, -7.900941776454371845e-02, -7.308548806727638292e-02, -1.001726937166893955e-01, -8.351434104122687496e-02, -5.558890900952448422e-02, -3.982833888551211982e-02, -7.152570462659831041e-02, -3.592658231951471187e-02, -3.340798483549095588e-02, -6.559283446465836998e-02, -1.962359772834541133e-02, -3.588035446850553617e-02, -6.142302809905861999e-02, -3.611477230268273636e-02, 6.559220681507020589e-02, 4.753725916852616362e-02, 2.563110608927180595e-02, 3.518219721786195603e-02
... 5 more rows
